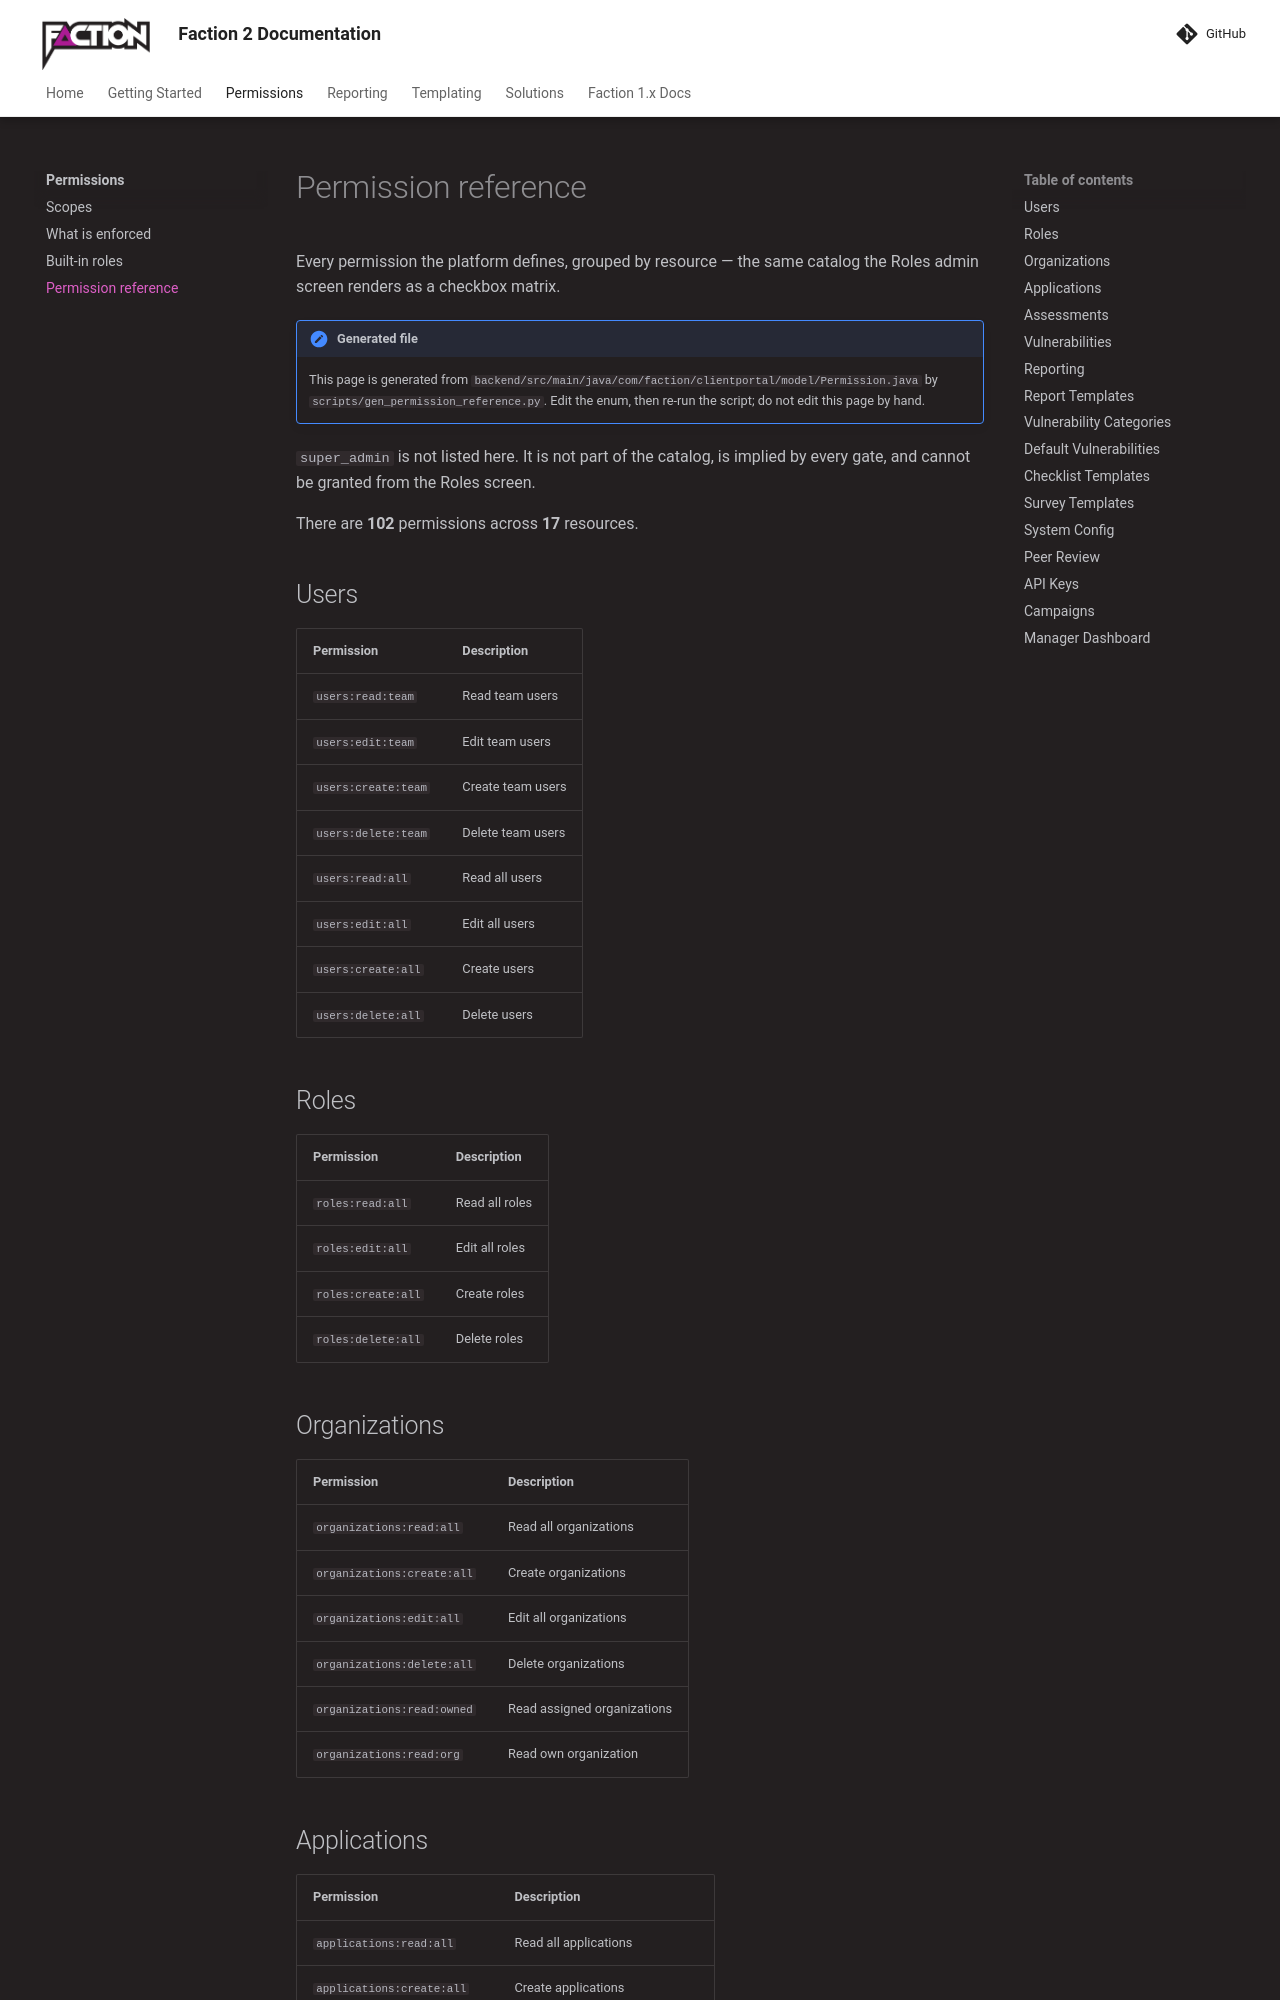

repository: factionsecurity/factionsecurity.github.io · page: permissions/reference/index.html · generator: mkdocs

---
description: "Complete reference of every permission in OWASP Faction, grouped by resource, as shown on the Roles admin screen."
---

# Permission reference

Every permission the platform defines, grouped by resource — the same catalog the Roles admin
screen renders as a checkbox matrix.

!!! note "Generated file"
    This page is generated from `backend/src/main/java/com/faction/clientportal/model/Permission.java`
    by `scripts/gen_permission_reference.py`. Edit the enum, then re-run the script; do not edit
    this page by hand.

`super_admin` is not listed here. It is not part of the catalog, is implied by every gate, and
cannot be granted from the Roles screen.


There are **102** permissions across **17** resources.


## Users

| Permission | Description |
| --- | --- |
| `users:read:team` | Read team users |
| `users:edit:team` | Edit team users |
| `users:create:team` | Create team users |
| `users:delete:team` | Delete team users |
| `users:read:all` | Read all users |
| `users:edit:all` | Edit all users |
| `users:create:all` | Create users |
| `users:delete:all` | Delete users |


## Roles

| Permission | Description |
| --- | --- |
| `roles:read:all` | Read all roles |
| `roles:edit:all` | Edit all roles |
| `roles:create:all` | Create roles |
| `roles:delete:all` | Delete roles |


## Organizations

| Permission | Description |
| --- | --- |
| `organizations:read:all` | Read all organizations |
| `organizations:create:all` | Create organizations |
| `organizations:edit:all` | Edit all organizations |
| `organizations:delete:all` | Delete organizations |
| `organizations:read:owned` | Read assigned organizations |
| `organizations:read:org` | Read own organization |
